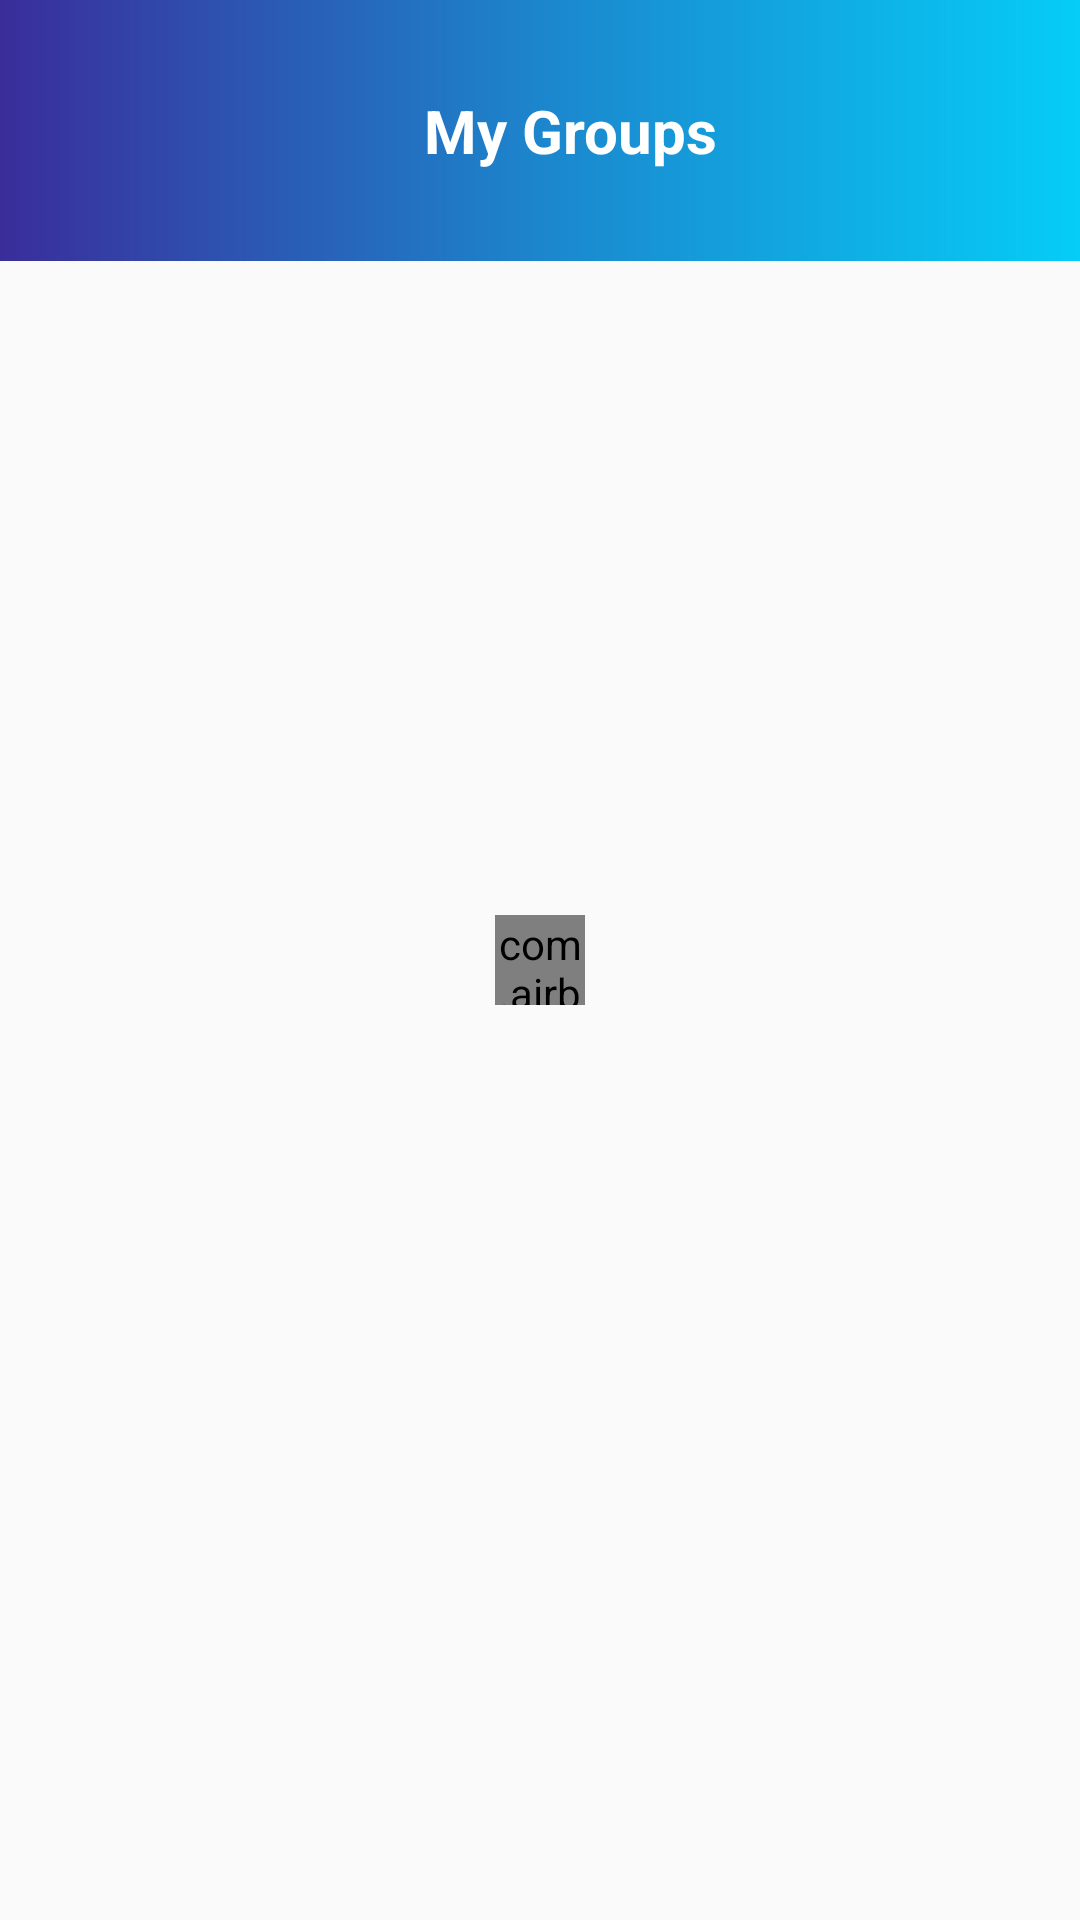

The Android layout XML behind this screen, and the referenced resources:
<!-- AndroidManifest.xml: application theme AppTheme -->
<!-- res/layout/activity_mygroup.xml -->
<?xml version="1.0" encoding="utf-8"?>
<androidx.constraintlayout.widget.ConstraintLayout xmlns:android="http://schemas.android.com/apk/res/android"
    xmlns:app="http://schemas.android.com/apk/res-auto"
    xmlns:tools="http://schemas.android.com/tools"
    android:layout_width="match_parent"
    android:layout_height="match_parent"
    tools:context=".MyGroup.mygroup"
    >

    <androidx.core.widget.NestedScrollView
        android:id="@+id/nestedScrollView"
        android:layout_width="0dp"
        android:layout_height="0dp"
        android:fillViewport="true"
        app:layout_constraintBottom_toBottomOf="parent"
        app:layout_constraintEnd_toEndOf="parent"
        app:layout_constraintStart_toStartOf="parent"
        app:layout_constraintTop_toTopOf="parent">


        <LinearLayout
            android:layout_width="match_parent"
            android:layout_height="match_parent"
            android:orientation="vertical"


            >


            <LinearLayout
                android:paddingTop="30dp"
                android:paddingBottom="20dp"
                android:id="@+id/linearLayout2"
                android:layout_width="match_parent"
                android:layout_height="wrap_content"
                android:background="@drawable/uploaddes"
                android:orientation="horizontal"
                app:layout_constraintEnd_toEndOf="parent"
                app:layout_constraintStart_toStartOf="parent"
                app:layout_constraintTop_toTopOf="parent">

                <ImageView
                    android:id="@+id/back"
                    android:layout_width="25dp"
                    android:layout_height="25dp"
                    android:layout_marginLeft="15dp"
                    android:src="@drawable/back" />


                <TextView
                    android:layout_width="match_parent"
                    android:layout_height="wrap_content"
                    android:layout_marginBottom="10dp"
                    android:gravity="center"
                    android:layout_marginLeft="-20dp"
                    android:text="My Groups"
                    android:textColor="@color/white"
                    android:textSize="20sp"
                    android:textStyle="bold" />


            </LinearLayout>

            <androidx.recyclerview.widget.RecyclerView
                android:id="@+id/recyclerView"
                android:layout_width="match_parent"
                android:layout_height="match_parent"
                app:layoutManager="androidx.recyclerview.widget.LinearLayoutManager"
        />


        </LinearLayout>


    </androidx.core.widget.NestedScrollView>



    <com.airbnb.lottie.LottieAnimationView
        android:id="@+id/progressBar"

        app:layout_constraintBottom_toBottomOf="parent"
        app:layout_constraintEnd_toEndOf="parent"
        app:layout_constraintStart_toStartOf="parent"
        app:layout_constraintTop_toTopOf="parent"
        android:layout_width="30dp"
        android:layout_height="30dp"
        app:lottie_autoPlay="true"
        app:lottie_loop="true"
        app:lottie_rawRes="@raw/loadan"

        />




</androidx.constraintlayout.widget.ConstraintLayout>
<!-- resources referenced by this layout -->
<resources>
  <color name="white">#ffffff</color>
  <!-- drawable uploaddes (drawable) -->
  <?xml version="1.0" encoding="utf-8"?>
  <shape xmlns:android="http://schemas.android.com/apk/res/android"
      android:innerRadius="1sp">
      <gradient android:startColor="#3a2d9a"
          android:centerColor="#1c86cd"
          android:endColor="#05cdf7"
          />
  
  
  
  </shape>
  <style name="AppTheme" parent="Theme.AppCompat.Light.NoActionBar">
          
          <item name="colorPrimary">@color/colorPrimary</item>
          <item name="colorPrimaryDark">@color/colorPrimaryDark</item>
          <item name="colorAccent">@color/colorAccent</item>
      </style>
  <color name="colorPrimary">#008577</color>
  <color name="colorPrimaryDark">#25aae1</color>
  <color name="colorAccent">#0066FF</color>
</resources>
